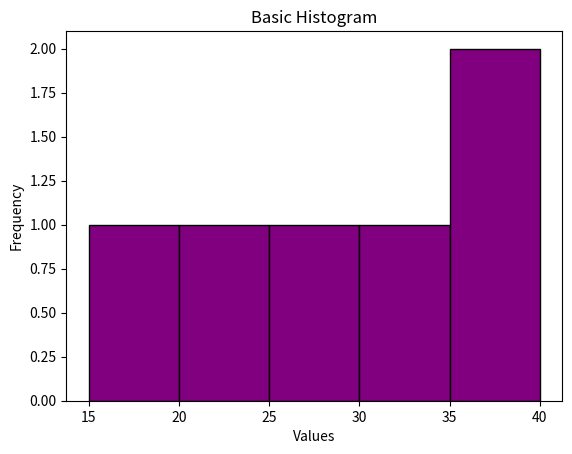

Generate this figure with matplotlib:
import matplotlib.pyplot as plt
import numpy as np

# Static data
data = np.array([15, 20, 25, 30, 35, 40])

# Plot histogram
plt.hist(data, bins=5, color='purple', edgecolor='black')

# Labels and title
plt.xlabel("Values")
plt.ylabel("Frequency")
plt.title("Basic Histogram")

# Display
plt.show()
